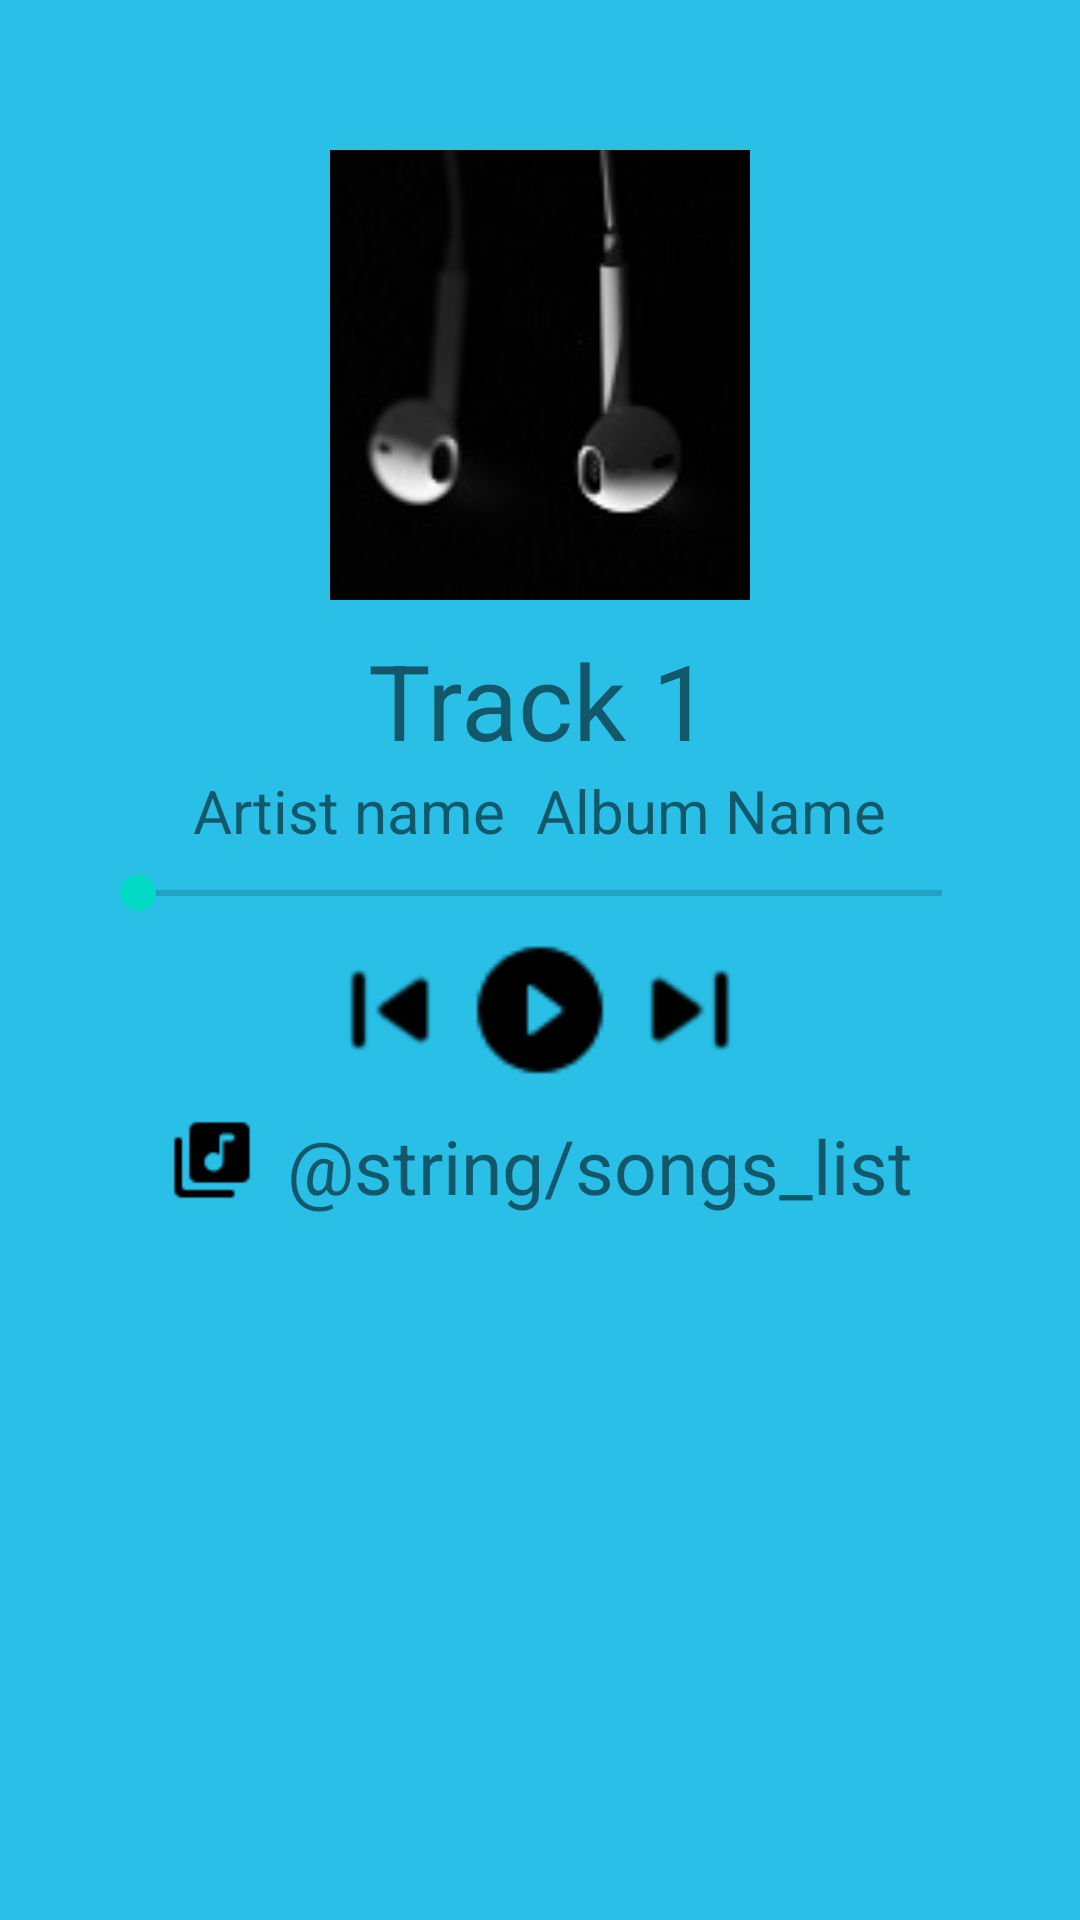

Produce the Android XML layout that renders to this screen, including the resource entries it uses.
<!-- AndroidManifest.xml: application theme AppTheme -->
<!-- res/layout/activity_now_playing.xml -->
<?xml version="1.0" encoding="utf-8"?>
 <ScrollView
    xmlns:android="http://schemas.android.com/apk/res/android"
    xmlns:tools="http://schemas.android.com/tools"
    android:layout_width="match_parent"
    android:layout_height="match_parent"
    android:background="#29BFE7"
    tools:context=".NowPlaying">
  <RelativeLayout
    android:layout_width="match_parent"
    android:layout_height="wrap_content">

     <ImageView
       android:contentDescription="@string/content_description3"
       android:id="@+id/image_view1"
       android:layout_width="150dp"
       android:layout_height="150dp"
       android:layout_centerHorizontal="true"
       android:src="@drawable/background2"
       android:layout_marginTop="50dp"/>

     <TextView
        android:id="@+id/text_view"
        android:layout_width="wrap_content"
        android:layout_height="wrap_content"
        android:text="@string/song_name"
        android:layout_centerHorizontal="true"
        android:layout_below="@id/image_view1"
        android:layout_marginTop="10dp"
        android:textSize="35sp"
        />
    <LinearLayout
        android:layout_below="@id/text_view"
        android:id="@+id/linear_layout"
        android:layout_width="wrap_content"
        android:layout_height="wrap_content"
        android:orientation="horizontal"
        android:layout_centerHorizontal="true">
     <TextView
        android:id="@+id/text_view2"
        android:layout_width="wrap_content"
        android:layout_height="wrap_content"
        android:text="@string/artist_name"
        android:textSize="20sp"/>

     <TextView
        android:layout_width="wrap_content"
        android:layout_height="wrap_content"
        android:text="@string/album_name"
        android:textSize="20sp"
        android:layout_marginLeft="10dp"

        />
    </LinearLayout>
    <SeekBar
        android:id="@+id/seek_bar"
        android:layout_width="300dp"
        android:layout_height="wrap_content"
        android:layout_marginTop="5dp"
        android:layout_marginBottom="5dp"
        android:layout_below="@+id/linear_layout"
        android:layout_centerHorizontal="true"
        />

    <ImageView
        android:id="@+id/play_icon"
        android:layout_width="50dp"
        android:layout_height="50dp"
        android:src="@drawable/round_play_circle_filled_white_black_18dp"
        android:layout_below="@id/seek_bar"
        android:layout_centerHorizontal="true" />
    <ImageView
        android:layout_width="50dp"
        android:layout_height="50dp"
        android:src="@drawable/round_skip_previous_black_18dp"
        android:layout_below="@id/seek_bar"
        android:layout_toLeftOf="@id/play_icon"/>

    <ImageView
        android:layout_width="50dp"
        android:layout_height="50dp"
        android:src="@drawable/round_skip_next_black_18dp"
        android:layout_below="@id/seek_bar"
        android:layout_toRightOf="@id/play_icon"/>

    <LinearLayout
        android:id="@+id/jump_to_songs"
        android:layout_width="wrap_content"
        android:layout_height="wrap_content"
        android:orientation="horizontal"
        android:layout_marginTop="10dp"
        android:layout_centerHorizontal="true"
        android:layout_below="@id/play_icon">

        <ImageView
            android:layout_width="30dp"
            android:layout_height="30dp"
            android:src="@drawable/round_library_music_black_18dp"/>

        <TextView
            android:id="@+id/songs_list_text_view"
            android:layout_width="wrap_content"
            android:layout_height="wrap_content"
            android:paddingStart="10dp"
            android:paddingLeft="10dp"
            android:paddingEnd="0dp"
            android:paddingRight="0dp"
            android:text="@string/songs_list"
            android:textSize="25sp"/>

    </LinearLayout>

   </RelativeLayout>
 </ScrollView>
<!-- resources referenced by this layout -->
<resources>
  <!-- drawable background2: jpg bitmap (drawable, 6319 bytes) -->
  <!-- drawable round_library_music_black_18dp: png bitmap (drawable-hdpi, 284 bytes) -->
  <!-- drawable round_play_circle_filled_white_black_18dp: png bitmap (drawable-tvdpi, 353 bytes) -->
  <!-- drawable round_skip_next_black_18dp: png bitmap (drawable-hdpi, 276 bytes) -->
  <!-- drawable round_skip_previous_black_18dp: png bitmap (drawable-hdpi, 286 bytes) -->
  <string name="album_name">Album Name</string>
  <string name="artist_name">Artist name</string>
  <string name="content_description3">image for now playing activity</string>
  0
  <string name="song_name">Track 1</string>
  <style name="AppTheme" parent="Theme.AppCompat.Light.DarkActionBar">
          
          <item name="colorPrimary">@color/colorPrimary</item>
          <item name="colorPrimaryDark">@color/colorPrimaryDark</item>
          <item name="colorAccent">@color/colorAccent</item>
      </style>
  <!-- not gathered from this repository: default colours our renderer supplied (Android Studio template values) -->
  <color name="colorPrimary">#FF6200EE</color>
  <color name="colorPrimaryDark">#FF3700B3</color>
  <color name="colorAccent">#FF03DAC5</color>
</resources>
